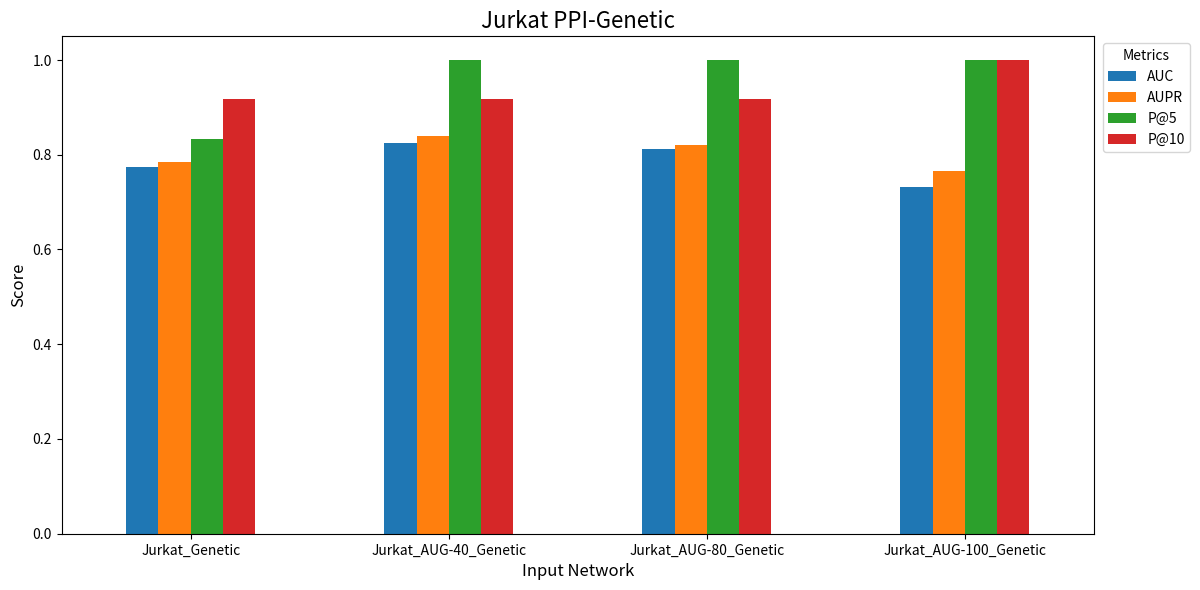

This figure's Python source:
import pandas as pd
import matplotlib.pyplot as plt

# Dữ liệu từ bảng
jurkat_ppi_genetic_data = {
    "Input Network": [
        "Jurkat_Genetic",
        "Jurkat_AUG-40_Genetic",
        "Jurkat_AUG-80_Genetic",
        "Jurkat_AUG-100_Genetic"
    ],
    "AUC": [0.7748, 0.8253, 0.8127, 0.7321],
    "AUPR": [0.7848, 0.8388, 0.8213, 0.7664],
    "P@5": [0.8333, 1.0000, 1.0000, 1.0000],
    "P@10": [0.9167, 0.9167, 0.9167, 1.0000]
}

# Chuyển dữ liệu thành DataFrame
df_jurkat_ppi_genetic = pd.DataFrame(jurkat_ppi_genetic_data)

# Vẽ biểu đồ
plt.figure(figsize=(12, 6))
ax = df_jurkat_ppi_genetic.set_index("Input Network").plot(kind="bar", figsize=(12, 6))
plt.title("Jurkat PPI-Genetic", fontsize=16, ha='center')
plt.ylabel("Score", fontsize=12)
plt.xlabel("Input Network", fontsize=12)
plt.xticks(rotation=0, ha="center", fontsize=10)  # Đặt góc quay bằng 0 và căn giữa chữ
plt.legend(title="Metrics", loc='upper right', bbox_to_anchor=(1.1, 1))  # Đặt thanh metrics ra ngoài biểu đồ
plt.tight_layout()  # Tránh bị cắt mất nội dung

# Hiển thị biểu đồ
plt.show()
